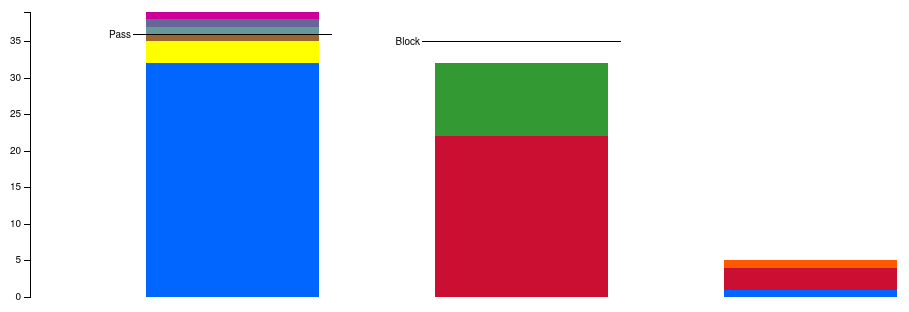
D3 v3 page, settled after 480 driven frames (8 s of simulated time); the page loaded 1 data file(s).



//Get window width

getW = Math.max(document.documentElement.clientWidth, window.innerWidth || 0);
getH = 300;

//Smaller graph for smaller screens

if (getW < 460) {

  getH = 200;

}

var margin = {top: 5, right: 20, bottom: 10, left:25},
    width = getW - margin.left - margin.right,
    height = getH - margin.top - margin.bottom;

var x = d3.scale.ordinal()
    .rangeRoundBands([0, width], .4);

var y = d3.scale.linear()
    .rangeRound([height, 0]);

var color = d3.scale.ordinal()
    .range(["#98abc5", "#8a89a6", "#7b6888", "#6b486b", "#a05d56", "#d0743c", "#ff8c00"]);

var xAxis = d3.svg.axis()
    .scale(x)
    .orient("bottom");

var yAxis = d3.svg.axis()
    .scale(y)
    .orient("left");

var notes = [{"outcome":"Pass"},{"outcome":"Block"}];

function drawGraph() {

//Clear old graph if it exists

d3.select("#voteGraph").remove();

//Add graph

var svg = d3.select("#graphContainer").append("svg")
    .attr("width", width + margin.left + margin.right)
    .attr("id", "voteGraph")
    .attr("height", height + margin.top + margin.bottom)
  .append("g")
    .attr("id", "graphNode")
    .attr("transform", "translate(" + margin.left + "," + margin.top + ")");

d3.csv("senate-abstain.csv", function(error, data) {

  console.log(data);
  color.domain(d3.keys(data[0]).filter(function(key) { return key !== "Outcome"; }));

  data.forEach(function(d) {
    var y0 = 0;
    d.parties = color.domain().map(function(name) { return {name: name, y0: y0, y1: y0 += +d[name]}; });
    d.total = d.parties[d.parties.length - 1].y1;
  });

  //Get total number of senators present, excluding absentees

  var totalPresent = 0;
  var totalAbsent = 0;
  var noToPass,noToBlock;

  data.slice(0,2).forEach(function(d) {

    console.log(d.total);
    totalPresent = totalPresent + d.total;

  });

  //Number of absent senators

  totalAbsent = 76 - totalPresent;

  //Work out the number needed for a majority 

  //First check if odd number

  if ((totalPresent % 2) == 1) {

      noToPass = Math.round(totalPresent/2);
      noToBlock = noToPass - 1;
  }

  //Otherwise just divide by two

  else {

    noToPass = totalPresent/2 + 1;
    noToBlock = totalPresent/2;

  }

  //Get largest single total

  var getMax;

  if (d3.max(data, function(d) { return d.total; }) < 39) {

    getMax = 40;
  }

  else {

    getMax = d3.max(data, function(d) { return d.total; });
  }

  x.domain(data.map(function(d) { return d.Outcome; }));
  y.domain([0, getMax]);

  //Graph stuff

  svg.append("g")
      .attr("class", "y axis")
      .call(yAxis);

  var state = svg.selectAll(".stackNodes")
      .data(data)
    .enter().append("g")
      .attr("class", "g stackNodes")
      .attr("transform", function(d) { return "translate(" + x(d.Outcome) + ",0)"; });

  state.selectAll("rect")
      .data(function(d) { return d.parties; })
    .enter().append("rect")
      .attr("class", function(d) {return d.name.replace(" ", "_")})
      .attr("width", x.rangeBand())
      .attr("y", function(d) { return y(d.y1); })
      .attr("height", function(d) { return y(d.y0) - y(d.y1); });

  //Add pass and block thresholds    

  var toPass = svg.selectAll(".notes")
    .data(data)
    .enter().append("g")
      .attr("class", "g notes")
      .attr("transform", function(d) { return "translate(" + x(d.Outcome) + ",0)"; })

  toPass
    .append("text")
      .data(notes)
      .attr("y", function(d) { 

        if (d.outcome === "Pass") {
          return y(noToPass)
        }

        else if (d.outcome === "Block") {
          return y(noToBlock)
        }

      })
      .attr("dy", function(d) {
                if (getW < 460) {
                  return x.rangeBand()*-0.35;
                }  
                
                else {
                  return "0.35em"
                }
                })
      .attr("dx",function(d) {
                if (getW < 460) {
                  return "0.1em";
                }  
                
                else {
                  return "-1.5em"
                }
                })
      .attr("transform", function(d) {
                if (getW < 460) {
                  return "rotate(-90)" 
                }  
                
                else {
                  return ""
                }
                })
      .style("text-anchor", "end")
      .text(function(d) { return d.outcome });
   
  toPass
     .append("rect")
      .data(notes)
      .attr("y", function(d) { 

        if (d.outcome === "Pass") {
          return y(noToPass)
        }

        else if (d.outcome === "Block") {
          return y(noToBlock)
        }

        })
      .attr("x", (x.rangeBand() - (x.rangeBand()*1.15))/2)
      .attr("width", x.rangeBand()*1.15)
      .attr("height", 1);     

//Clear old table

$("#voteTable").html("");

//Update table

$("#voteTable").append(
      "<tr>" +
      "<th class='large partyCol'>Party</th>" +
      "<th class='large forCol'>For</th>" +
      "<th class='large againstCol'>Against</th>" +
      "<th class='large absentCol'>Absent</th>" +
      "</tr>"
);

//Make a nice table

data[0]['parties'].forEach(function(d) {

console.log(d.name);

$("#voteTable").append(
  "<tr>" +
  "<td class='partyCol'><span class='" + d.name.replace(" ","_") + "'>" + d.name + "</span></td>" +
  "<td class='forCol'>" + data[0][d.name] + "</td>" + 
  "<td class='againstCol'>" + data[1][d.name] + "</td>" + 
  "<td class='absentCol'>" + data[2][d.name] + "</td>" + 
  "</tr>"
  );

});

d3.selectAll(".partyCol")
  .attr("width", x.rangeBand()*.85); 

d3.selectAll(".forCol")
  .attr("width", x.rangeBand())
  .style("padding-right", function() { return (x.rangeBand()/3) + "px"}); 

d3.selectAll(".againstCol")
  .attr("width", x.rangeBand())
  .style("padding-right", function() { return (x.rangeBand()/3) + "px"})
  .style("padding-left", function() { return (x.rangeBand()/3) + "px"});

d3.selectAll(".absentCol")
  .attr("width", x.rangeBand())
  .style("padding-right", function() { return (x.rangeBand()/3) + "px"})
  .style("padding-left", function() { return (x.rangeBand()/3) + "px"});

});

}

//DRAW IT DRAW IT NOW

drawGraph();

//Responsive jazz

//Exclude iOS devices from window.onresize because of weird bug within iframes, see: https://bugs.webkit.org/show_bug.cgi?id=133477

if( !/iPhone|iPad|iPod/i.test(navigator.userAgent) ) {

$(window).resize(function() {

getW = Math.max(document.documentElement.clientWidth, window.innerWidth || 0);

if (getW < 460) {

  getH = 200;

}

else {

  getH = 300;
}

margin = {top: 5, right: 20, bottom: 10, left:25},
    width = getW - margin.left - margin.right,
    height = getH - margin.top - margin.bottom;

x.rangeRoundBands([0, width], .4);

y.rangeRound([height, 0]);
   
drawGraph();

});


}





### data: senate-abstain.csv, 185 bytes — head not shown